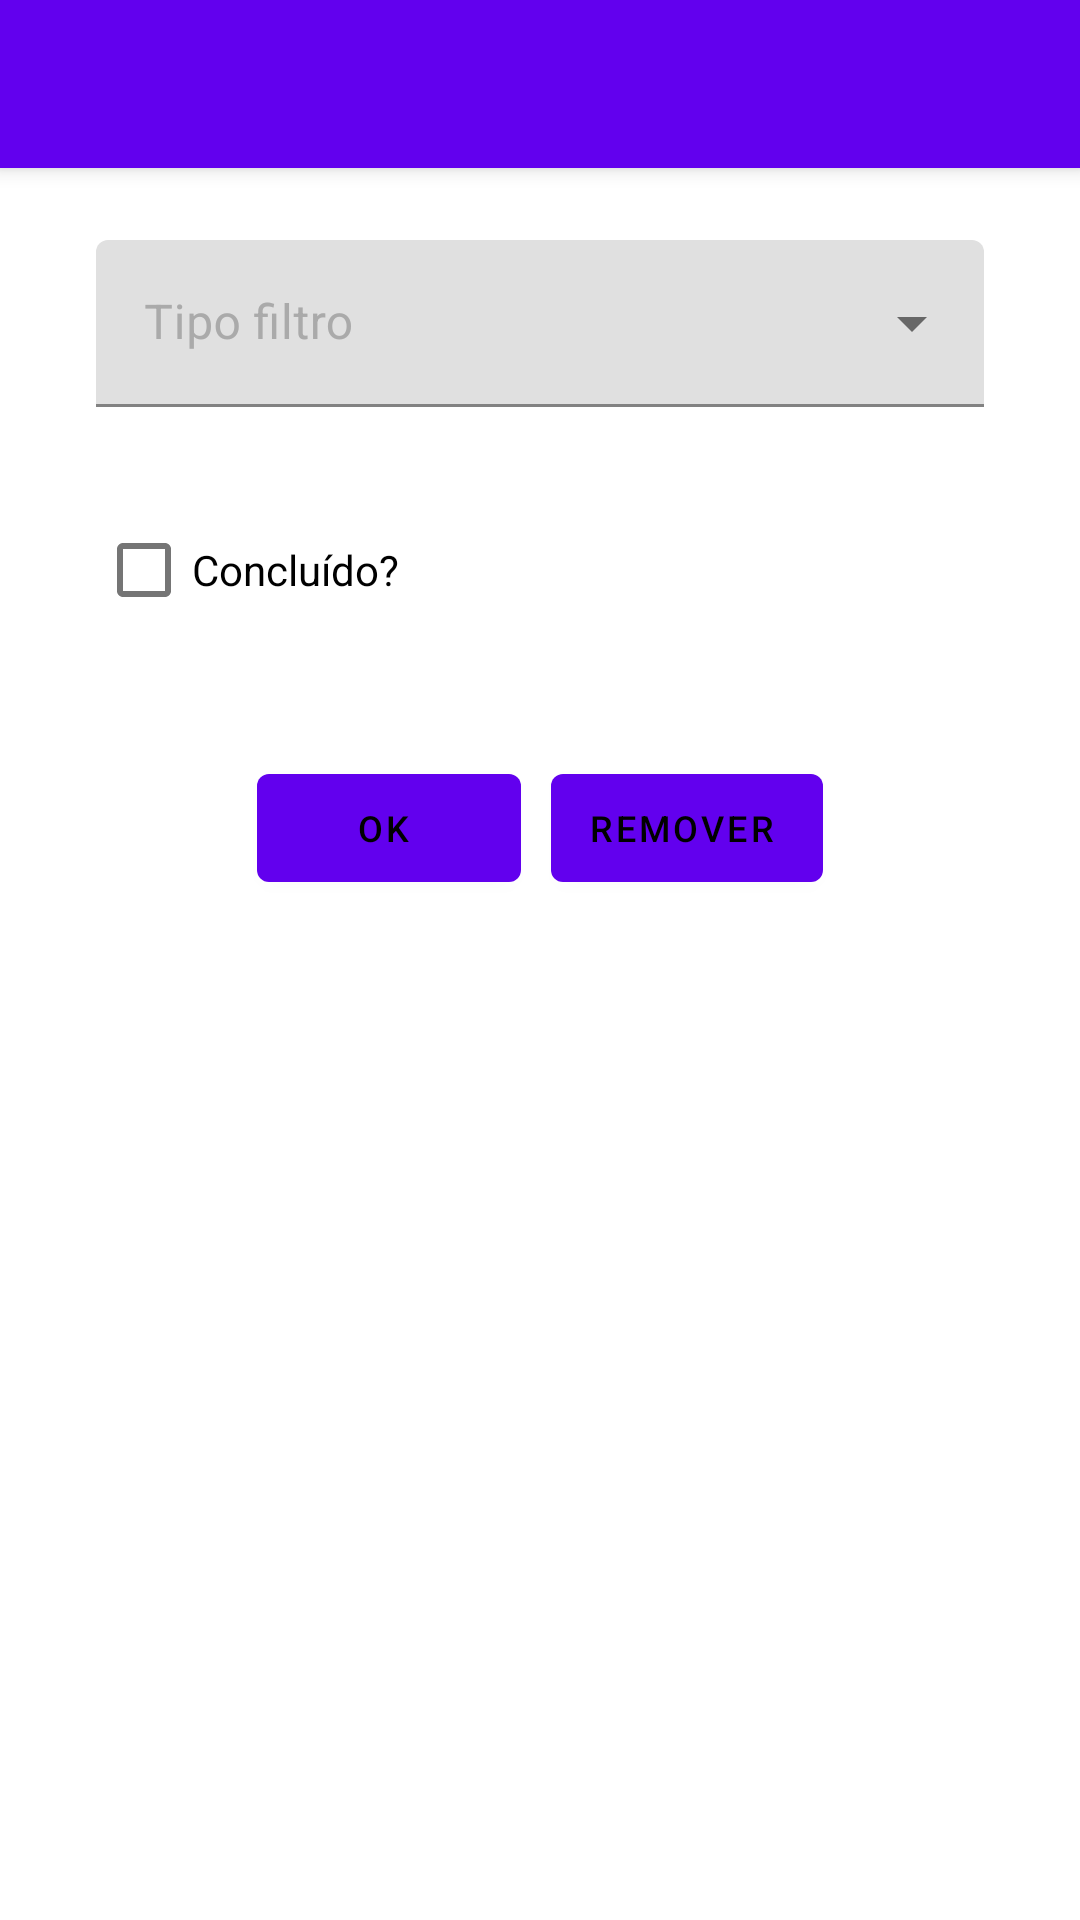

Reconstruct the res/layout file that produces this screen, plus the resources it refers to.
<!-- AndroidManifest.xml: application theme Theme.Todolistandroid -->
<!-- res/layout/activity_preferencias.xml -->
<?xml version="1.0" encoding="utf-8"?>
<androidx.coordinatorlayout.widget.CoordinatorLayout xmlns:android="http://schemas.android.com/apk/res/android"
    xmlns:app="http://schemas.android.com/apk/res-auto"
    xmlns:tools="http://schemas.android.com/tools"
    android:layout_width="match_parent"
    android:layout_height="match_parent"
    tools:context=".view.PreferenciasActivity">

    <com.google.android.material.appbar.AppBarLayout
        android:layout_width="match_parent"
        android:layout_height="wrap_content"
        android:theme="@style/Theme.Todolistandroid.NoActionBar">

        <androidx.appcompat.widget.Toolbar
            android:id="@+id/toolbar"
            android:layout_width="match_parent"
            android:layout_height="?attr/actionBarSize"
            android:background="?attr/colorPrimary"
            app:theme="@style/ThemeOverlay.AppCompat.ActionBar" />

    </com.google.android.material.appbar.AppBarLayout>

    <androidx.constraintlayout.widget.ConstraintLayout
        android:layout_width="match_parent"
        android:layout_height="match_parent">

        <com.google.android.material.textfield.TextInputLayout
            android:id="@+id/tipo_layout"
            style="@style/Widget.MaterialComponents.TextInputLayout.FilledBox.ExposedDropdownMenu"
            android:layout_width="match_parent"
            android:layout_height="60dp"
            android:layout_marginStart="32dp"
            android:layout_marginLeft="32dp"
            android:layout_marginTop="80dp"
            android:layout_marginEnd="32dp"
            android:layout_marginRight="32dp"
            android:baselineAligned="false"
            android:hint="@string/preferencias_tipo"
            android:textColorHint="@android:color/darker_gray"
            app:boxStrokeColor="@color/black"
            app:layout_constraintStart_toStartOf="parent"
            app:layout_constraintTop_toTopOf="parent">

            <AutoCompleteTextView
                android:id="@+id/tipoFiltro"
                android:layout_width="match_parent"
                android:layout_height="wrap_content"
                android:inputType="none" />

        </com.google.android.material.textfield.TextInputLayout>

        <com.google.android.material.textfield.TextInputLayout
            android:id="@+id/done_layout"
            style="@style/Widget.MaterialComponents.TextInputLayout.OutlinedBox"
            android:layout_width="match_parent"
            android:layout_height="60dp"
            android:layout_marginStart="32dp"
            android:layout_marginLeft="32dp"
            android:layout_marginTop="20dp"
            android:layout_marginEnd="32dp"
            android:layout_marginRight="32dp"
            android:baselineAligned="false"
            android:hint="@string/usuario_email"
            android:textColorHint="@android:color/darker_gray"
            app:boxStrokeColor="@color/black"
            app:layout_constraintStart_toStartOf="@+id/tipo_layout"
            app:layout_constraintEnd_toEndOf="@+id/tipo_layout"
            app:layout_constraintTop_toBottomOf="@+id/tipo_layout">

            <CheckBox
                android:id="@+id/done"
                android:layout_width="match_parent"
                android:layout_height="match_parent"
                android:checked="false"
                android:text="@string/preferencias_done"/>

        </com.google.android.material.textfield.TextInputLayout>

        <androidx.appcompat.widget.LinearLayoutCompat
            android:layout_width="match_parent"
            android:layout_height="wrap_content"
            android:orientation="horizontal"
            android:gravity="center_horizontal"
            android:layout_marginTop="32dp"
            app:layout_constraintEnd_toEndOf="@+id/done_layout"
            app:layout_constraintStart_toStartOf="@+id/done_layout"
            app:layout_constraintTop_toBottomOf="@+id/done_layout">

            <Button
                style="@style/Widget.MaterialComponents.Button.Icon"
                android:id="@+id/ok"
                android:layout_width="wrap_content"
                android:layout_height="wrap_content"
                android:text="@string/button_ok"
                app:icon="@drawable/ic_baseline_check_circle_24"
                android:textColor="@color/black"
                android:textSize="12sp" />

            <Button
                style="@style/Widget.MaterialComponents.Button.Icon"
                android:id="@+id/delete"
                android:layout_width="wrap_content"
                android:layout_height="wrap_content"
                android:layout_marginLeft="10dp"
                android:text="@string/button_delete"
                app:icon="@drawable/ic_baseline_delete_24"
                android:textColor="@color/black"
                android:textSize="12sp" />

        </androidx.appcompat.widget.LinearLayoutCompat>

    </androidx.constraintlayout.widget.ConstraintLayout>

</androidx.coordinatorlayout.widget.CoordinatorLayout>
<!-- resources referenced by this layout -->
<resources>
  <string name="button_delete">Remover</string>
  <string name="button_ok">OK</string>
  <string name="preferencias_done">Concluído?</string>
  <string name="preferencias_tipo">Tipo filtro</string>
  <string name="usuario_email">E-mail</string>
  <style name="Theme.Todolistandroid.NoActionBar">
          <item name="windowActionBar">false</item>
          <item name="windowNoTitle">true</item>
          <item name="windowActionModeOverlay">true</item>
      </style>
  <style name="Theme.Todolistandroid" parent="Theme.MaterialComponents.DayNight.DarkActionBar">
          
          <item name="colorPrimary">@color/purple_500</item>
          <item name="colorPrimaryVariant">@color/purple_700</item>
          <item name="colorOnPrimary">@color/white</item>
          
          <item name="colorSecondary">@color/teal_200</item>
          <item name="colorSecondaryVariant">@color/teal_700</item>
          <item name="colorOnSecondary">@color/black</item>
          
          <item name="android:statusBarColor" tools:targetApi="l">?attr/colorPrimaryVariant</item>
          
  
          <item name="windowActionBar">false</item>
          <item name="windowNoTitle">true</item>
          <item name="windowActionModeOverlay">true</item>
      </style>
  <!-- not gathered from this repository: default colours our renderer supplied (Android Studio template values) -->
  <color name="purple_500">#FF6200EE</color>
  <color name="purple_700">#FF3700B3</color>
  <color name="teal_200">#FF03DAC5</color>
  <color name="teal_700">#FF018786</color>
  <color name="black">#FF000000</color>
  <color name="white">#FFFFFFFF</color>
</resources>
